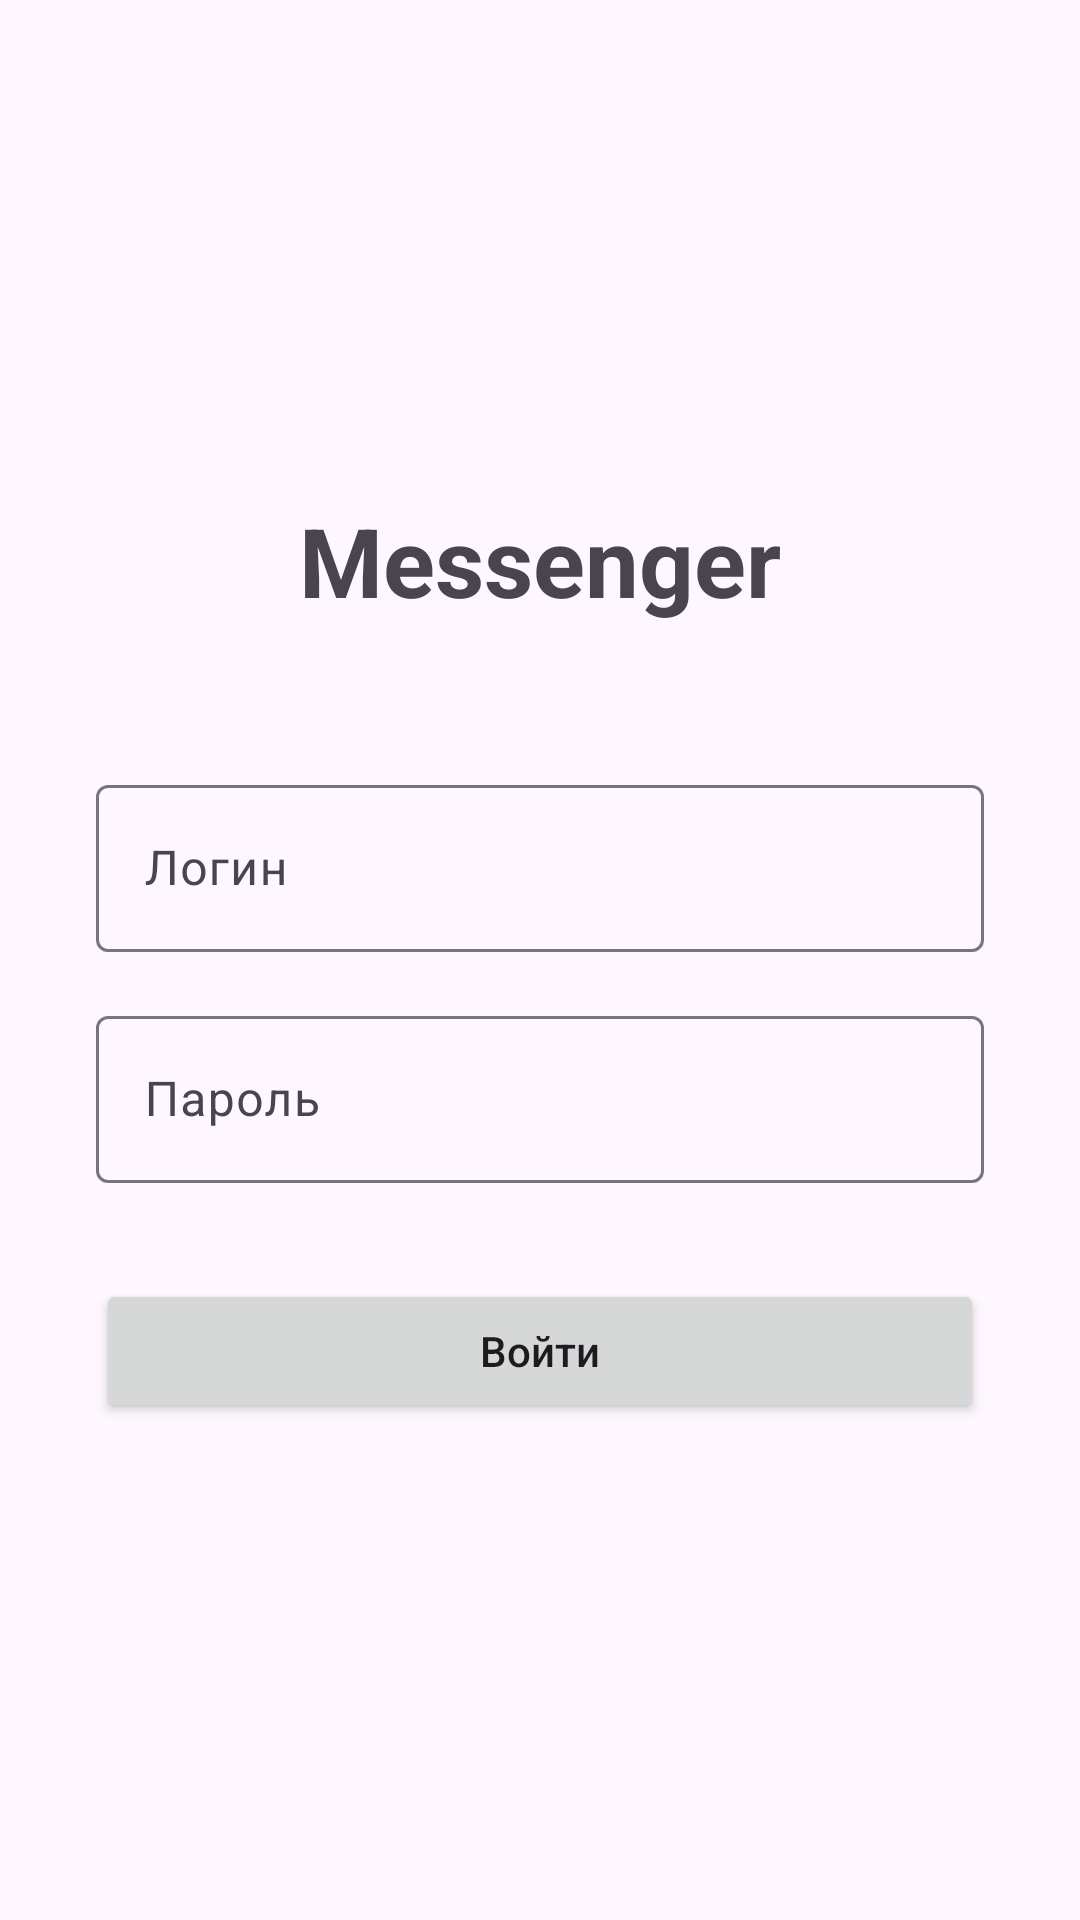

Android layout source for this screen:
<!-- AndroidManifest.xml: application theme Theme.MessengerClient -->
<!-- res/layout/activity_login.xml -->
<?xml version="1.0" encoding="utf-8"?>
<LinearLayout xmlns:android="http://schemas.android.com/apk/res/android"
    android:layout_width="match_parent"
    android:layout_height="match_parent"
    android:orientation="vertical"
    android:padding="32dp"
    android:gravity="center">

    <TextView
        android:layout_width="wrap_content"
        android:layout_height="wrap_content"
        android:text="Messenger"
        android:textSize="32sp"
        android:textStyle="bold"
        android:layout_marginBottom="48dp" />

    <com.google.android.material.textfield.TextInputLayout
        android:layout_width="match_parent"
        android:layout_height="wrap_content"
        android:layout_marginBottom="16dp">

        <com.google.android.material.textfield.TextInputEditText
            android:id="@+id/et_username"
            android:layout_width="match_parent"
            android:layout_height="wrap_content"
            android:hint="Логин"
            android:inputType="text" />

    </com.google.android.material.textfield.TextInputLayout>

    <com.google.android.material.textfield.TextInputLayout
        android:layout_width="match_parent"
        android:layout_height="wrap_content"
        android:layout_marginBottom="32dp">

        <com.google.android.material.textfield.TextInputEditText
            android:id="@+id/et_password"
            android:layout_width="match_parent"
            android:layout_height="wrap_content"
            android:hint="Пароль"
            android:inputType="textPassword" />

    </com.google.android.material.textfield.TextInputLayout>

    <Button
        android:id="@+id/btn_login"
        android:layout_width="match_parent"
        android:layout_height="wrap_content"
        android:text="Войти"
        android:textAllCaps="false" />

    <ProgressBar
        android:id="@+id/progress_bar"
        android:layout_width="wrap_content"
        android:layout_height="wrap_content"
        android:layout_gravity="center"
        android:layout_marginTop="16dp"
        android:visibility="gone" />

</LinearLayout>
<!-- resources referenced by this layout -->
<resources>
  <style name="Theme.MessengerClient" parent="Base.Theme.MessengerClient" />
  <style name="Base.Theme.MessengerClient" parent="Theme.Material3.DayNight.NoActionBar">
          
          
      </style>
</resources>
